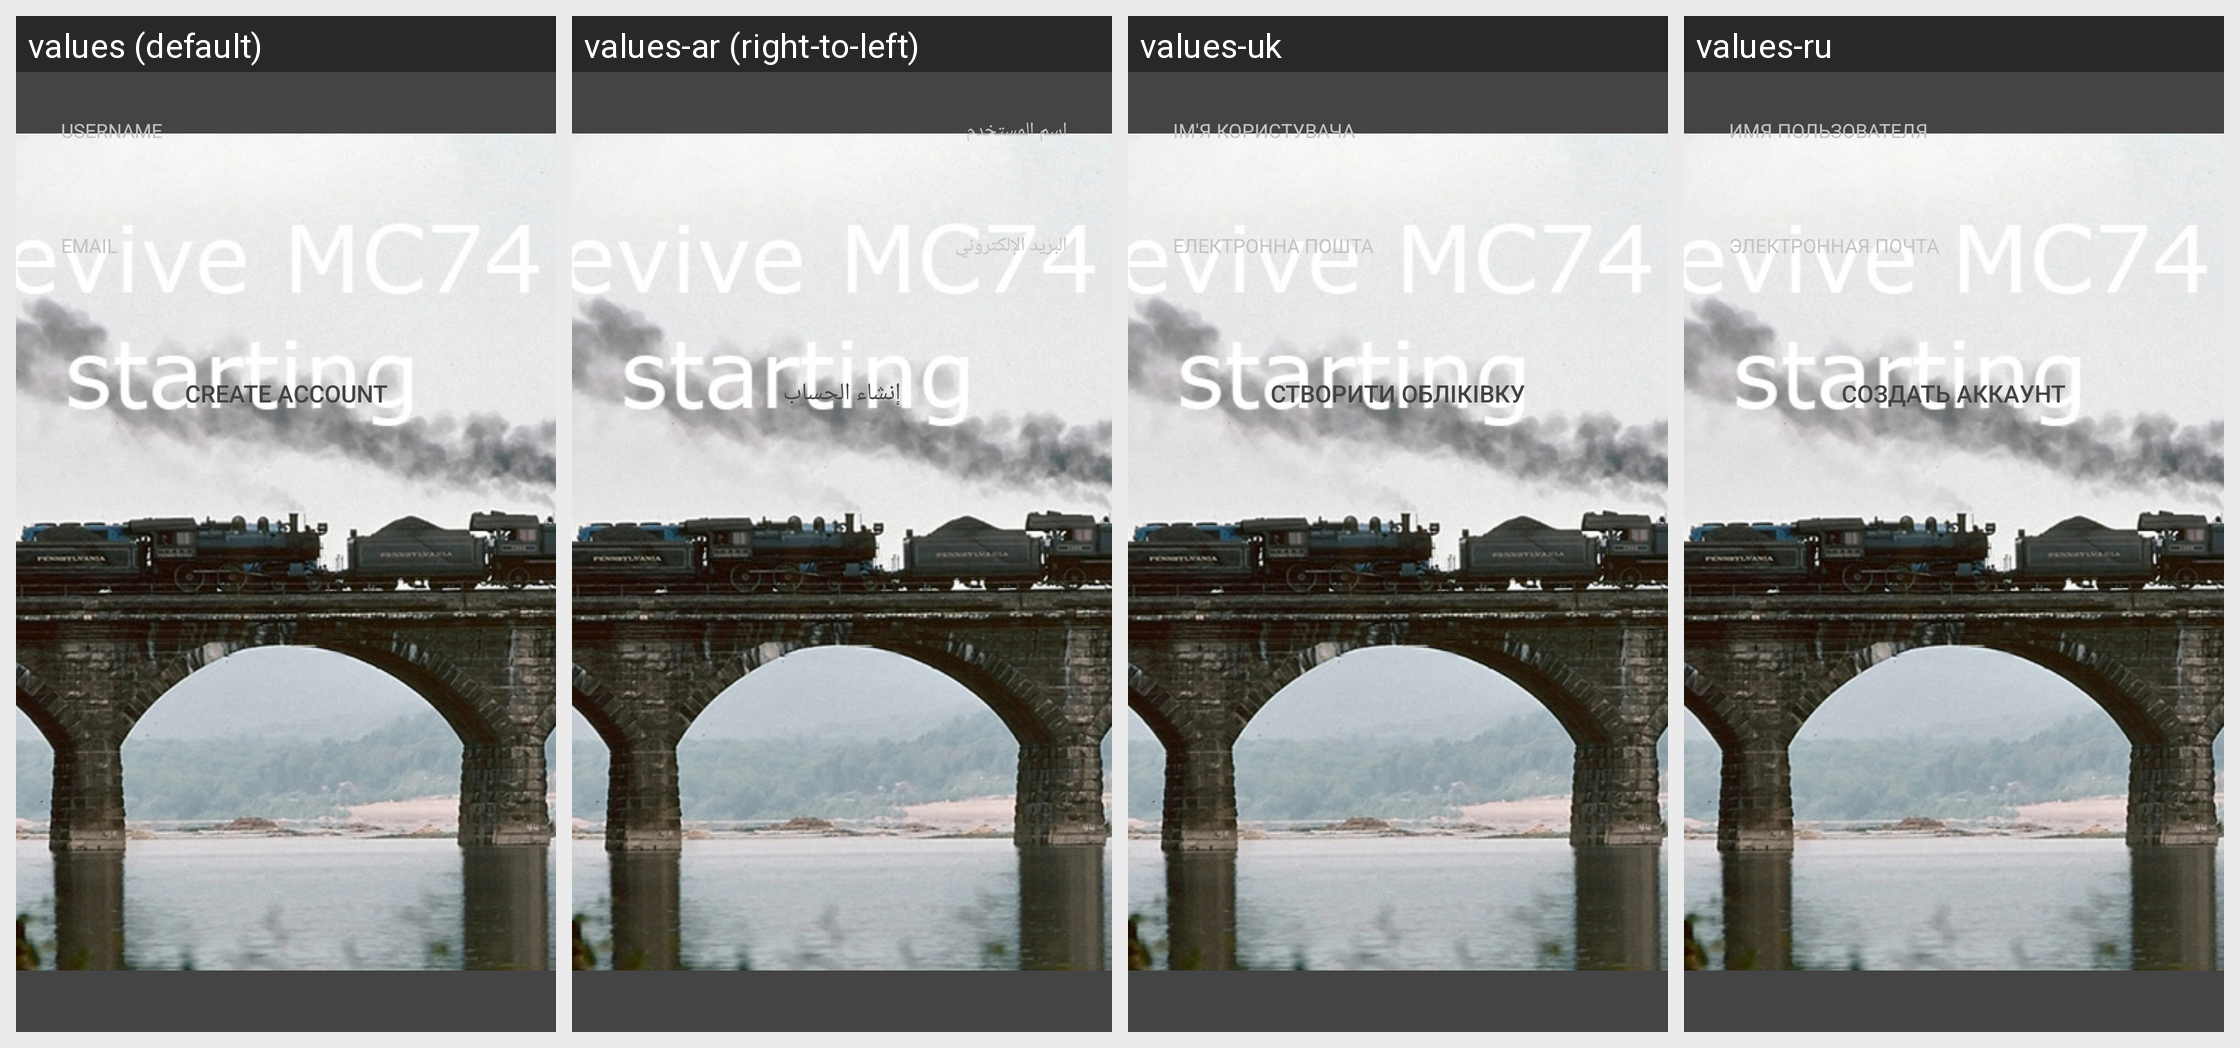

Strings drawn on this Android screen and how each of the app's shown locales translates them:
Android screen res/layout/in_app_store.xml rendered under 4 locales, left to right: values (default), values-ar (right-to-left), values-uk, values-ru. Device: Nexus 5 (rendered at 1080×1920; each locale shown at half size, 540×960, under a caption strip naming it); theme LinphoneStyle.
Other locales in the repository, not shown: values-cs, values-de, values-es, values-fi, values-fr, values-it, values-iw, values-ja, values-ka, values-nl, values-pl, values-pt-rBR, values-sr, values-sv, values-tr, values-zh-rCN, values-zh-rTW.
Strings drawn on this screen, with the default value and each locale's value (text and hints the layout hard-codes, and strings that could not be matched under every locale, appear in the picture but are not listed):

username
  values: Username
  values-ar: اسم المستخدم
  values-uk: Ім'я користувача
  values-ru: Имя пользователя

email
  values: Email
  values-ar: البريد الإلكتروني
  values-uk: Електронна пошта
  values-ru: Электронная почта

assistant_create_account
  values: Create account
  values-ar: إنشاء الحساب
  values-uk: Створити обліківку
  values-ru: Создать аккаунт
